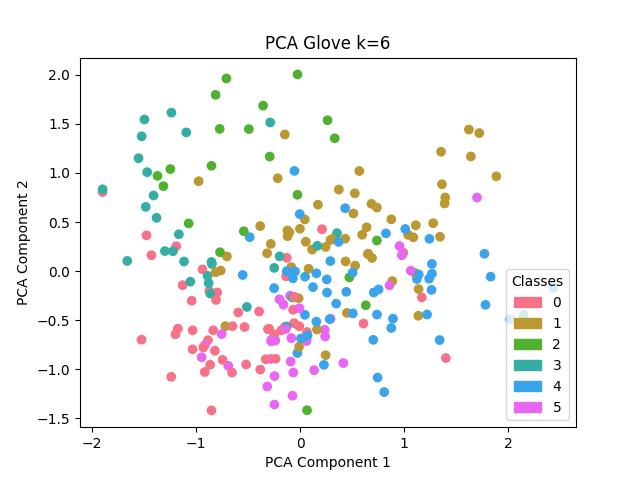

Values plotted in this chart, from the file beside it:
, names, labels
62, astronaut, 0
63, astronaut, 0
64, astronaut, 0
65, astronaut, 0
66, astronaut, 0
67, astronaut, 0
68, astronaut, 0
69, astronaut, 0
70, astronaut, 0
71, astronaut, 0
72, computer_graphics, 0
73, computer_graphics, 0
74, computer_graphics, 0
75, computer_graphics, 0
76, computer_graphics, 0
77, computer_graphics, 0
78, computer_graphics, 0
79, computer_graphics, 0
80, computer_graphics, 0
81, computer_graphics, 0
22, gambling, 0
23, gambling, 0
24, gambling, 0
25, gambling, 0
26, gambling, 0
27, gambling, 0
28, gambling, 0
29, gambling, 0
30, gambling, 0
31, gambling, 0
82, law_school, 0
83, law_school, 0
84, law_school, 0
85, law_school, 0
86, law_school, 0
87, law_school, 0
88, law_school, 0
89, law_school, 0
90, law_school, 0
91, law_school, 0
173, painter, 0
174, painter, 0
175, painter, 0
176, painter, 0
177, painter, 0
178, painter, 0
179, painter, 0
180, painter, 0
181, painter, 0
182, painter, 0
1, beekeeping, 1
2, beekeeping, 1
3, beekeeping, 1
4, beekeeping, 1
5, beekeeping, 1
6, beekeeping, 1
7, beekeeping, 1
8, beekeeping, 1
9, beekeeping, 1
10, beekeeping, 1
... 183 more rows
